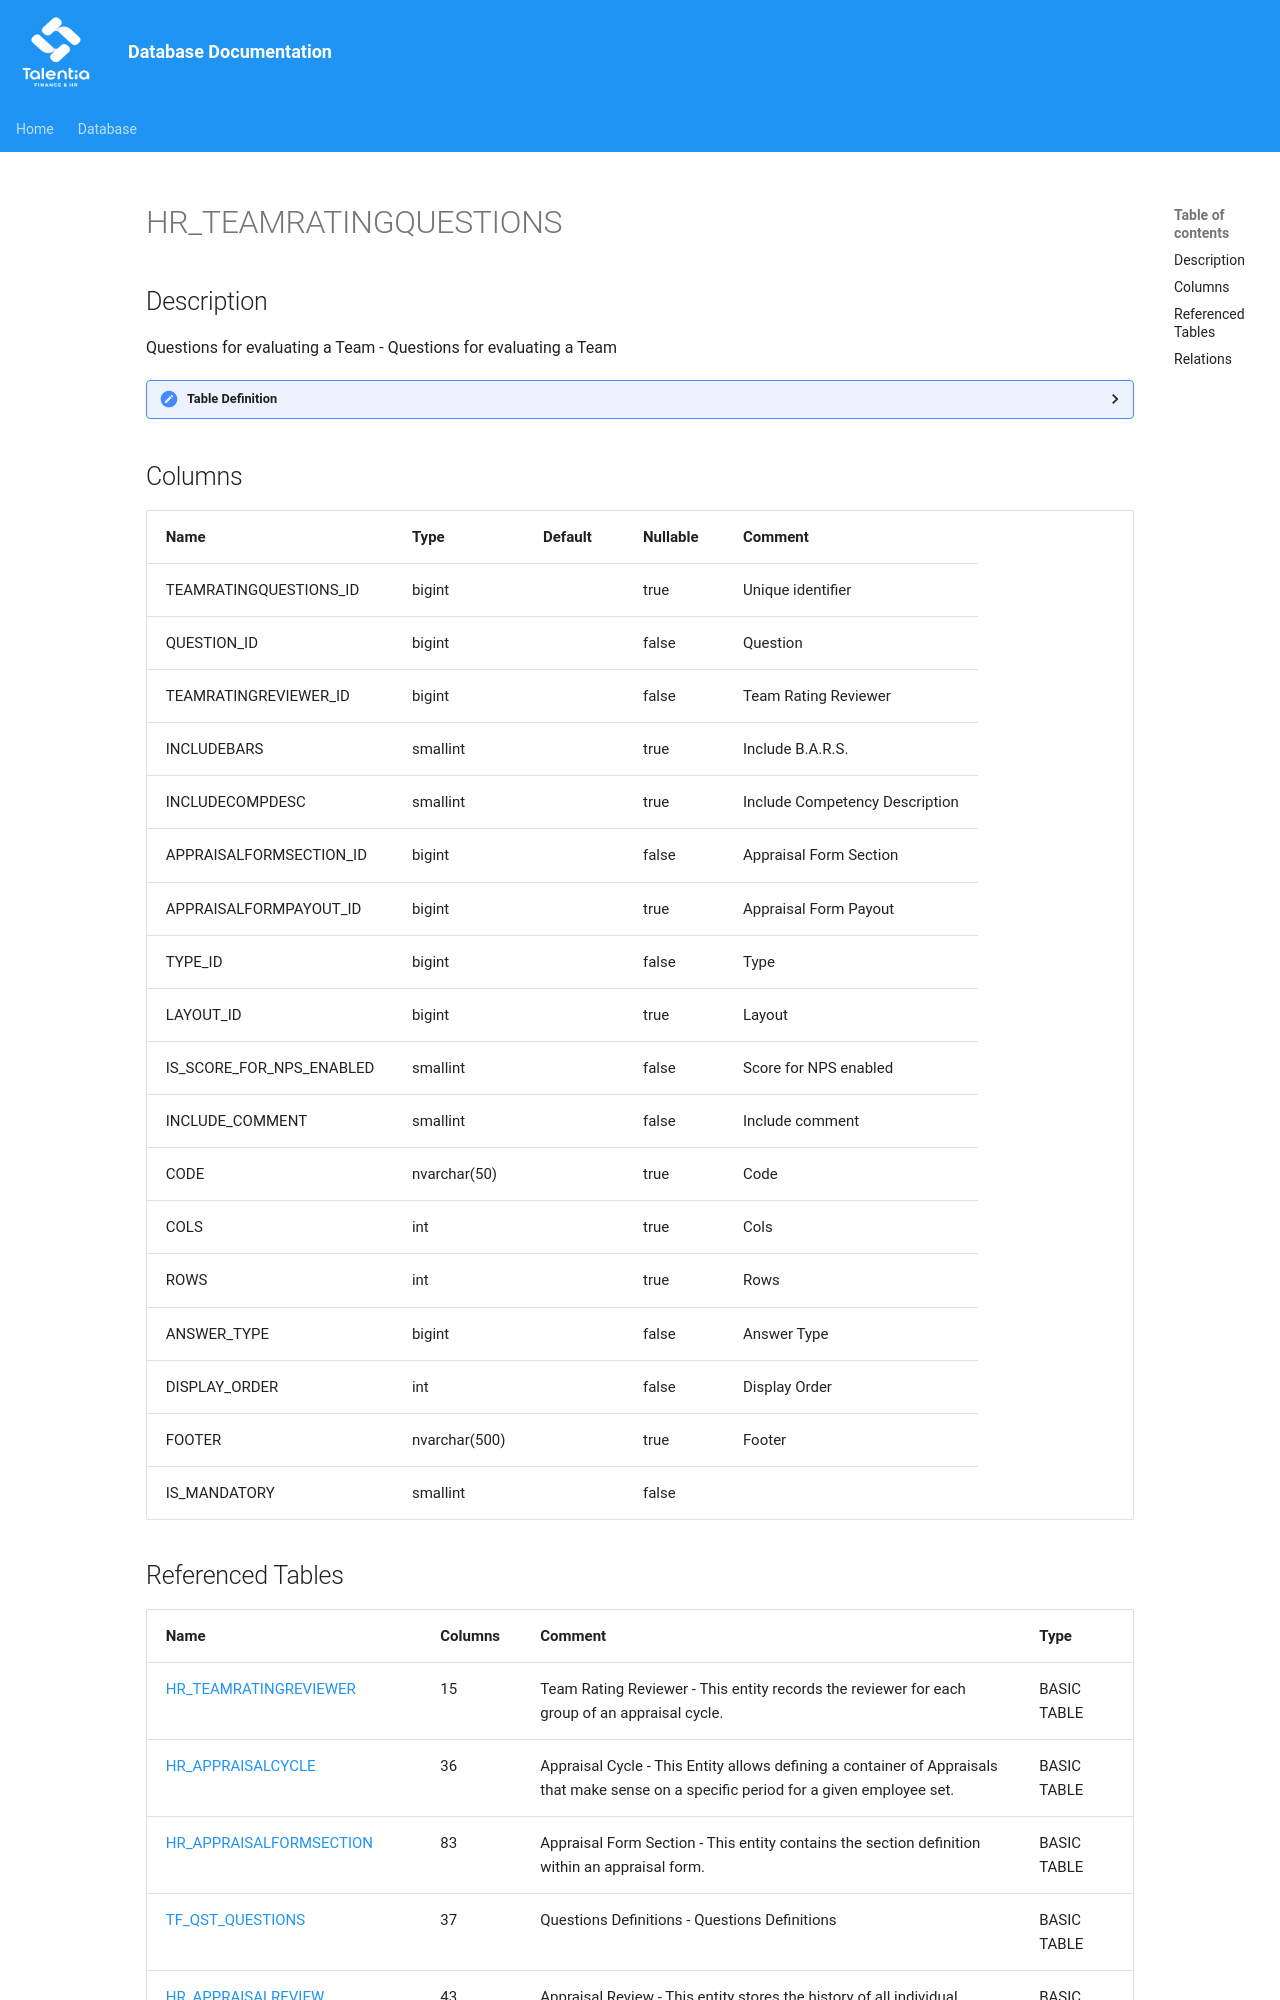

repository: giovanniporcelli/documentazione-db · page: schema/HR_TEAMRATINGQUESTIONS/index.html · generator: mkdocs

# HR_TEAMRATINGQUESTIONS

## Description

Questions for evaluating a Team - Questions for evaluating a Team  


<details>
<summary><strong>Table Definition</strong></summary>

```sql
-- Talentia Software - All right reserved
-- Type: VIEW                     Name: HR_TEAMRATINGQUESTIONS
-- Date: 09-04-2026 07:27:59 (UTC)
-- 
-- ChangeLogId: 00000000-0000-0000-0000-000000000000
-- ChangeSetId: 5d0761f7-5540-4c07-aba8-03f84a913f5a
-- Original file name: C:\repos\Talentia-Software\hcm-core/DB/ProductDB/EDM\Schema\Views\HR_TEAMRATINGQUESTIONS.xml
